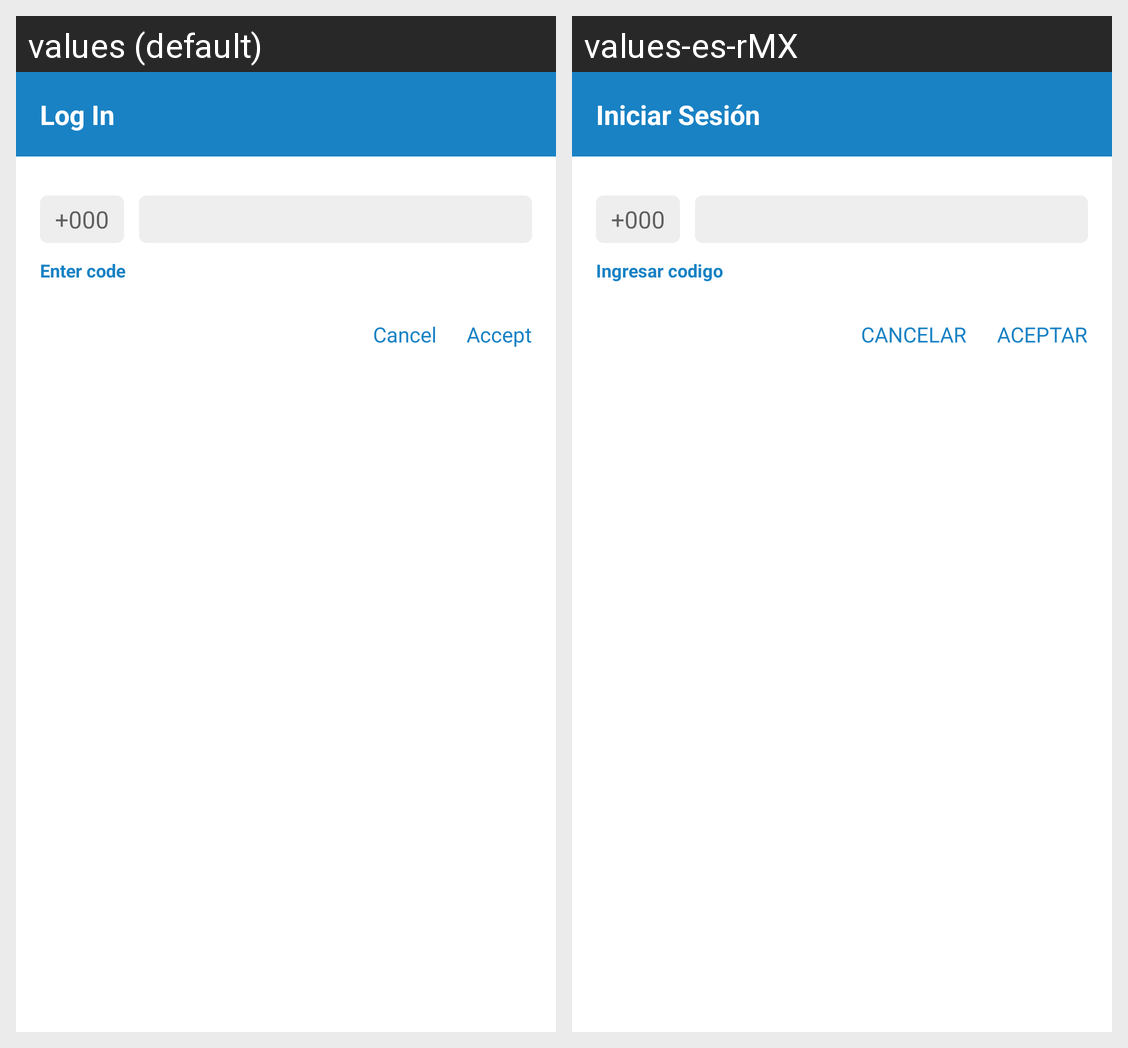

This grid shows one Android layout under two languages. Give, for every string resource on the screen, its name, the default text and each shown locale's text.
Android screen res/layout/dialog_login_layout.xml rendered under 2 locales, left to right: values (default), values-es-rMX. Device: Nexus 5 (rendered at 1080×1920; each locale shown at half size, 540×960, under a caption strip naming it); theme Theme.AppWork.
Strings drawn on this screen, with the default value and each locale's value (text and hints the layout hard-codes, and strings that could not be matched under every locale, appear in the picture but are not listed):

Log_In
  values: Log In
  values-es-rMX: Iniciar Sesión

enter_code
  values: Enter code
  values-es-rMX: Ingresar codigo

Cancel_M
  values: Cancel
  values-es-rMX: CANCELAR

Accept_M
  values: Accept
  values-es-rMX: ACEPTAR
